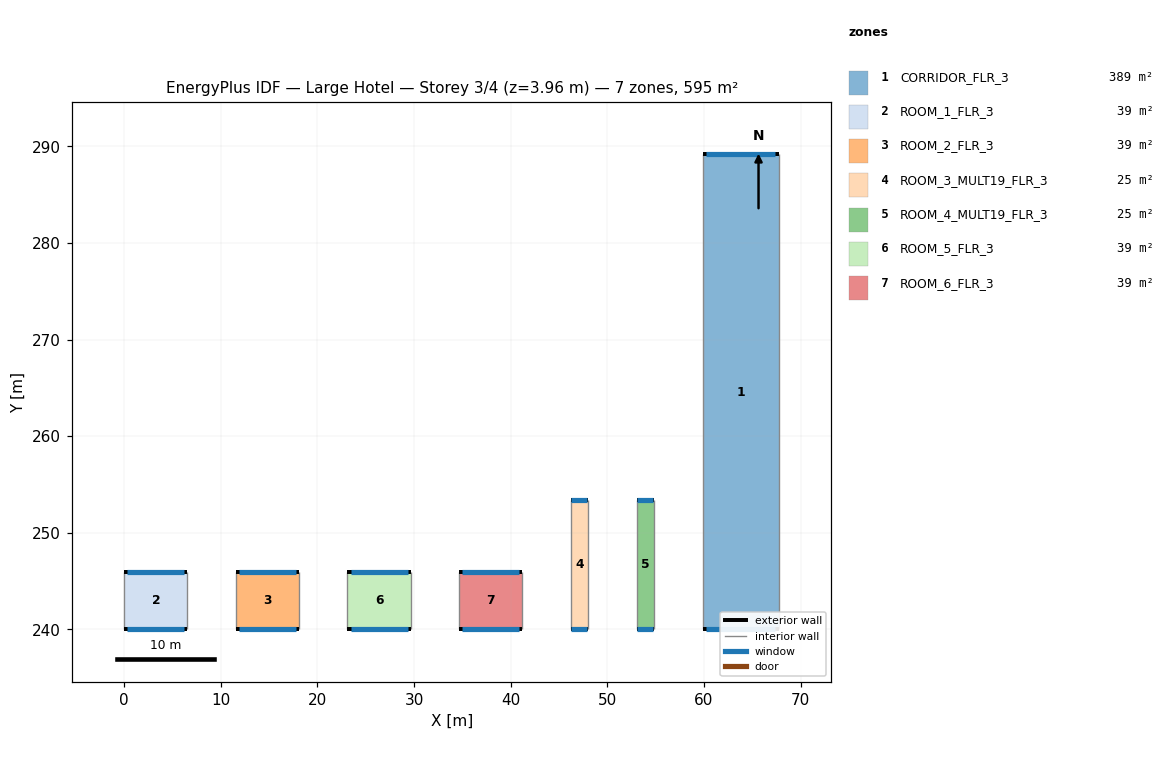
=== STOREY PLAN SPEC (per zone: floor XY polygon, exterior-wall plan segments, windows/doors) ===
zone 1: CORRIDOR_FLR_3  (389.4 m²)
  floor: (59.85, 240.00) (59.85, 289.17) (67.77, 289.17) (67.77, 240.00)
  exterior wall: (59.85, 240.00) – (67.77, 240.00)  [7.9 m]
    window: (60.25, 240.00) – (67.38, 240.00)  [8.0 m²]
  exterior wall: (67.77, 289.17) – (59.85, 289.17)  [7.9 m]
    window: (67.38, 289.17) – (60.25, 289.17)  [8.0 m²]
  interior walls: 2
zone 2: ROOM_1_FLR_3  (39.0 m²)
  floor: (0.00, 240.00) (0.00, 245.96) (6.55, 245.96) (6.55, 240.00)
  exterior wall: (0.00, 240.00) – (6.55, 240.00)  [6.5 m]
    window: (0.33, 240.00) – (6.22, 240.00)  [6.6 m²]
  exterior wall: (6.55, 245.96) – (0.00, 245.96)  [6.5 m]
    window: (6.22, 245.96) – (0.33, 245.96)  [6.6 m²]
  interior walls: 2
zone 3: ROOM_2_FLR_3  (39.0 m²)
  floor: (11.55, 240.00) (11.55, 245.96) (18.10, 245.96) (18.10, 240.00)
  exterior wall: (11.55, 240.00) – (18.10, 240.00)  [6.5 m]
    window: (11.88, 240.00) – (17.77, 240.00)  [6.6 m²]
  exterior wall: (18.10, 245.96) – (11.55, 245.96)  [6.5 m]
    window: (17.77, 245.96) – (11.88, 245.96)  [6.6 m²]
  interior walls: 2
zone 4: ROOM_3_MULT19_FLR_3  (24.5 m²)
  floor: (46.20, 240.00) (46.20, 253.41) (48.02, 253.41) (48.02, 240.00)
  exterior wall: (46.20, 240.00) – (48.02, 240.00)  [1.8 m]
    window: (46.29, 240.00) – (47.93, 240.00)  [1.8 m²]
  exterior wall: (48.02, 253.41) – (46.20, 253.41)  [1.8 m]
    window: (47.93, 253.41) – (46.29, 253.41)  [1.8 m²]
  interior walls: 2
zone 5: ROOM_4_MULT19_FLR_3  (24.5 m²)
  floor: (53.02, 240.00) (53.02, 253.42) (54.85, 253.42) (54.85, 240.00)
  exterior wall: (53.02, 240.00) – (54.85, 240.00)  [1.8 m]
    window: (53.12, 240.00) – (54.76, 240.00)  [1.8 m²]
  exterior wall: (54.85, 253.42) – (53.02, 253.42)  [1.8 m]
    window: (54.76, 253.42) – (53.12, 253.42)  [1.8 m²]
  interior walls: 2
zone 6: ROOM_5_FLR_3  (39.0 m²)
  floor: (23.10, 240.00) (23.10, 245.96) (29.65, 245.96) (29.65, 240.00)
  exterior wall: (23.10, 240.00) – (29.65, 240.00)  [6.5 m]
    window: (23.43, 240.00) – (29.32, 240.00)  [6.6 m²]
  exterior wall: (29.65, 245.96) – (23.10, 245.96)  [6.5 m]
    window: (29.32, 245.96) – (23.43, 245.96)  [6.6 m²]
  interior walls: 2
zone 7: ROOM_6_FLR_3  (39.0 m²)
  floor: (34.65, 240.00) (34.65, 245.96) (41.20, 245.96) (41.20, 240.00)
  exterior wall: (34.65, 240.00) – (41.20, 240.00)  [6.5 m]
    window: (34.98, 240.00) – (40.87, 240.00)  [6.6 m²]
  exterior wall: (41.20, 245.96) – (34.65, 245.96)  [6.5 m]
    window: (40.87, 245.96) – (34.98, 245.96)  [6.6 m²]
  interior walls: 2

=== DERIVED (storey summary) ===
Building: Large Hotel
Storey: 3 of 4  (floor level z = 3.96 m)
Storey gross floor area: 594.5 m²
Zones on this storey: 7
  - CORRIDOR_FLR_3: floor 389.4 m²; exterior wall 15.8 m (48.3 m²); 2 window(s) 15.9 m²; WWR 33.0%
  - ROOM_1_FLR_3: floor 39.0 m²; exterior wall 13.1 m (40.0 m²); 2 window(s) 13.2 m²; WWR 33.0%
  - ROOM_2_FLR_3: floor 39.0 m²; exterior wall 13.1 m (39.9 m²); 2 window(s) 13.2 m²; WWR 33.0%
  - ROOM_3_MULT19_FLR_3: floor 24.5 m²; exterior wall 3.7 m (11.2 m²); 2 window(s) 3.7 m²; WWR 33.0%
  - ROOM_4_MULT19_FLR_3: floor 24.5 m²; exterior wall 3.7 m (11.1 m²); 2 window(s) 3.7 m²; WWR 33.0%
  - ROOM_5_FLR_3: floor 39.0 m²; exterior wall 13.1 m (40.0 m²); 2 window(s) 13.2 m²; WWR 33.0%
  - ROOM_6_FLR_3: floor 39.0 m²; exterior wall 13.1 m (40.0 m²); 2 window(s) 13.2 m²; WWR 33.0%
Zone adjacency: (none detected)